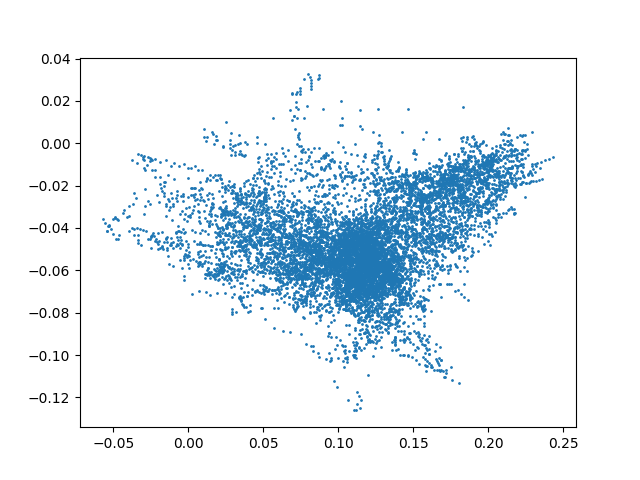

Values plotted in this chart, from the file beside it:
timestamp, pose.x, pose.y
29388, 0.1964, -0.005495
29408, 0.1996, -0.006306
29428, 0.2014, -0.005699
29448, 0.2031, -0.005082
29468, 0.2048, -0.004458
29488, 0.202, -0.005038
29508, 0.1974, -0.006066
29528, 0.1959, -0.006036
29548, 0.1912, -0.008318
29568, 0.1839, -0.01157
29588, 0.1707, -0.01924
29608, 0.165, -0.02331
29628, 0.1555, -0.02898
29648, 0.1516, -0.03412
29668, 0.152, -0.03522
29688, 0.1492, -0.03692
29708, 0.1438, -0.03863
29728, 0.1186, -0.0362
29748, 0.1098, -0.03563
29768, 0.09951, -0.0289
29788, 0.07931, -0.02086
29808, 0.0682, -0.01235
29828, 0.06209, -0.002389
29848, 0.0549, -0.009009
29868, 0.0522, -0.01005
29888, 0.05262, -0.01338
29908, 0.05175, -0.01531
29928, 0.05022, -0.01717
29948, 0.05098, -0.02123
29968, 0.04942, -0.02726
29988, 0.04395, -0.02777
30008, 0.04681, -0.03114
30028, 0.04559, -0.03246
30048, 0.04367, -0.03736
30068, 0.04739, -0.03943
30088, 0.04896, -0.04305
30108, 0.05196, -0.04245
30128, 0.05293, -0.04345
30148, 0.05348, -0.04599
30168, 0.05263, -0.04657
30188, 0.05604, -0.04952
30208, 0.05876, -0.05172
30228, 0.05907, -0.0528
30248, 0.06126, -0.05167
30268, 0.06284, -0.04913
30288, 0.06438, -0.04908
30308, 0.07139, -0.04752
30328, 0.07378, -0.04934
30348, 0.07409, -0.05105
30368, 0.07612, -0.05084
30388, 0.07812, -0.04875
30408, 0.07885, -0.05008
30428, 0.07983, -0.05182
30448, 0.08197, -0.05178
30468, 0.08428, -0.05332
30488, 0.08555, -0.0542
30508, 0.0894, -0.05382
30528, 0.09163, -0.0548
30548, 0.09181, -0.05447
30568, 0.09246, -0.05362
... 9,940 more rows
